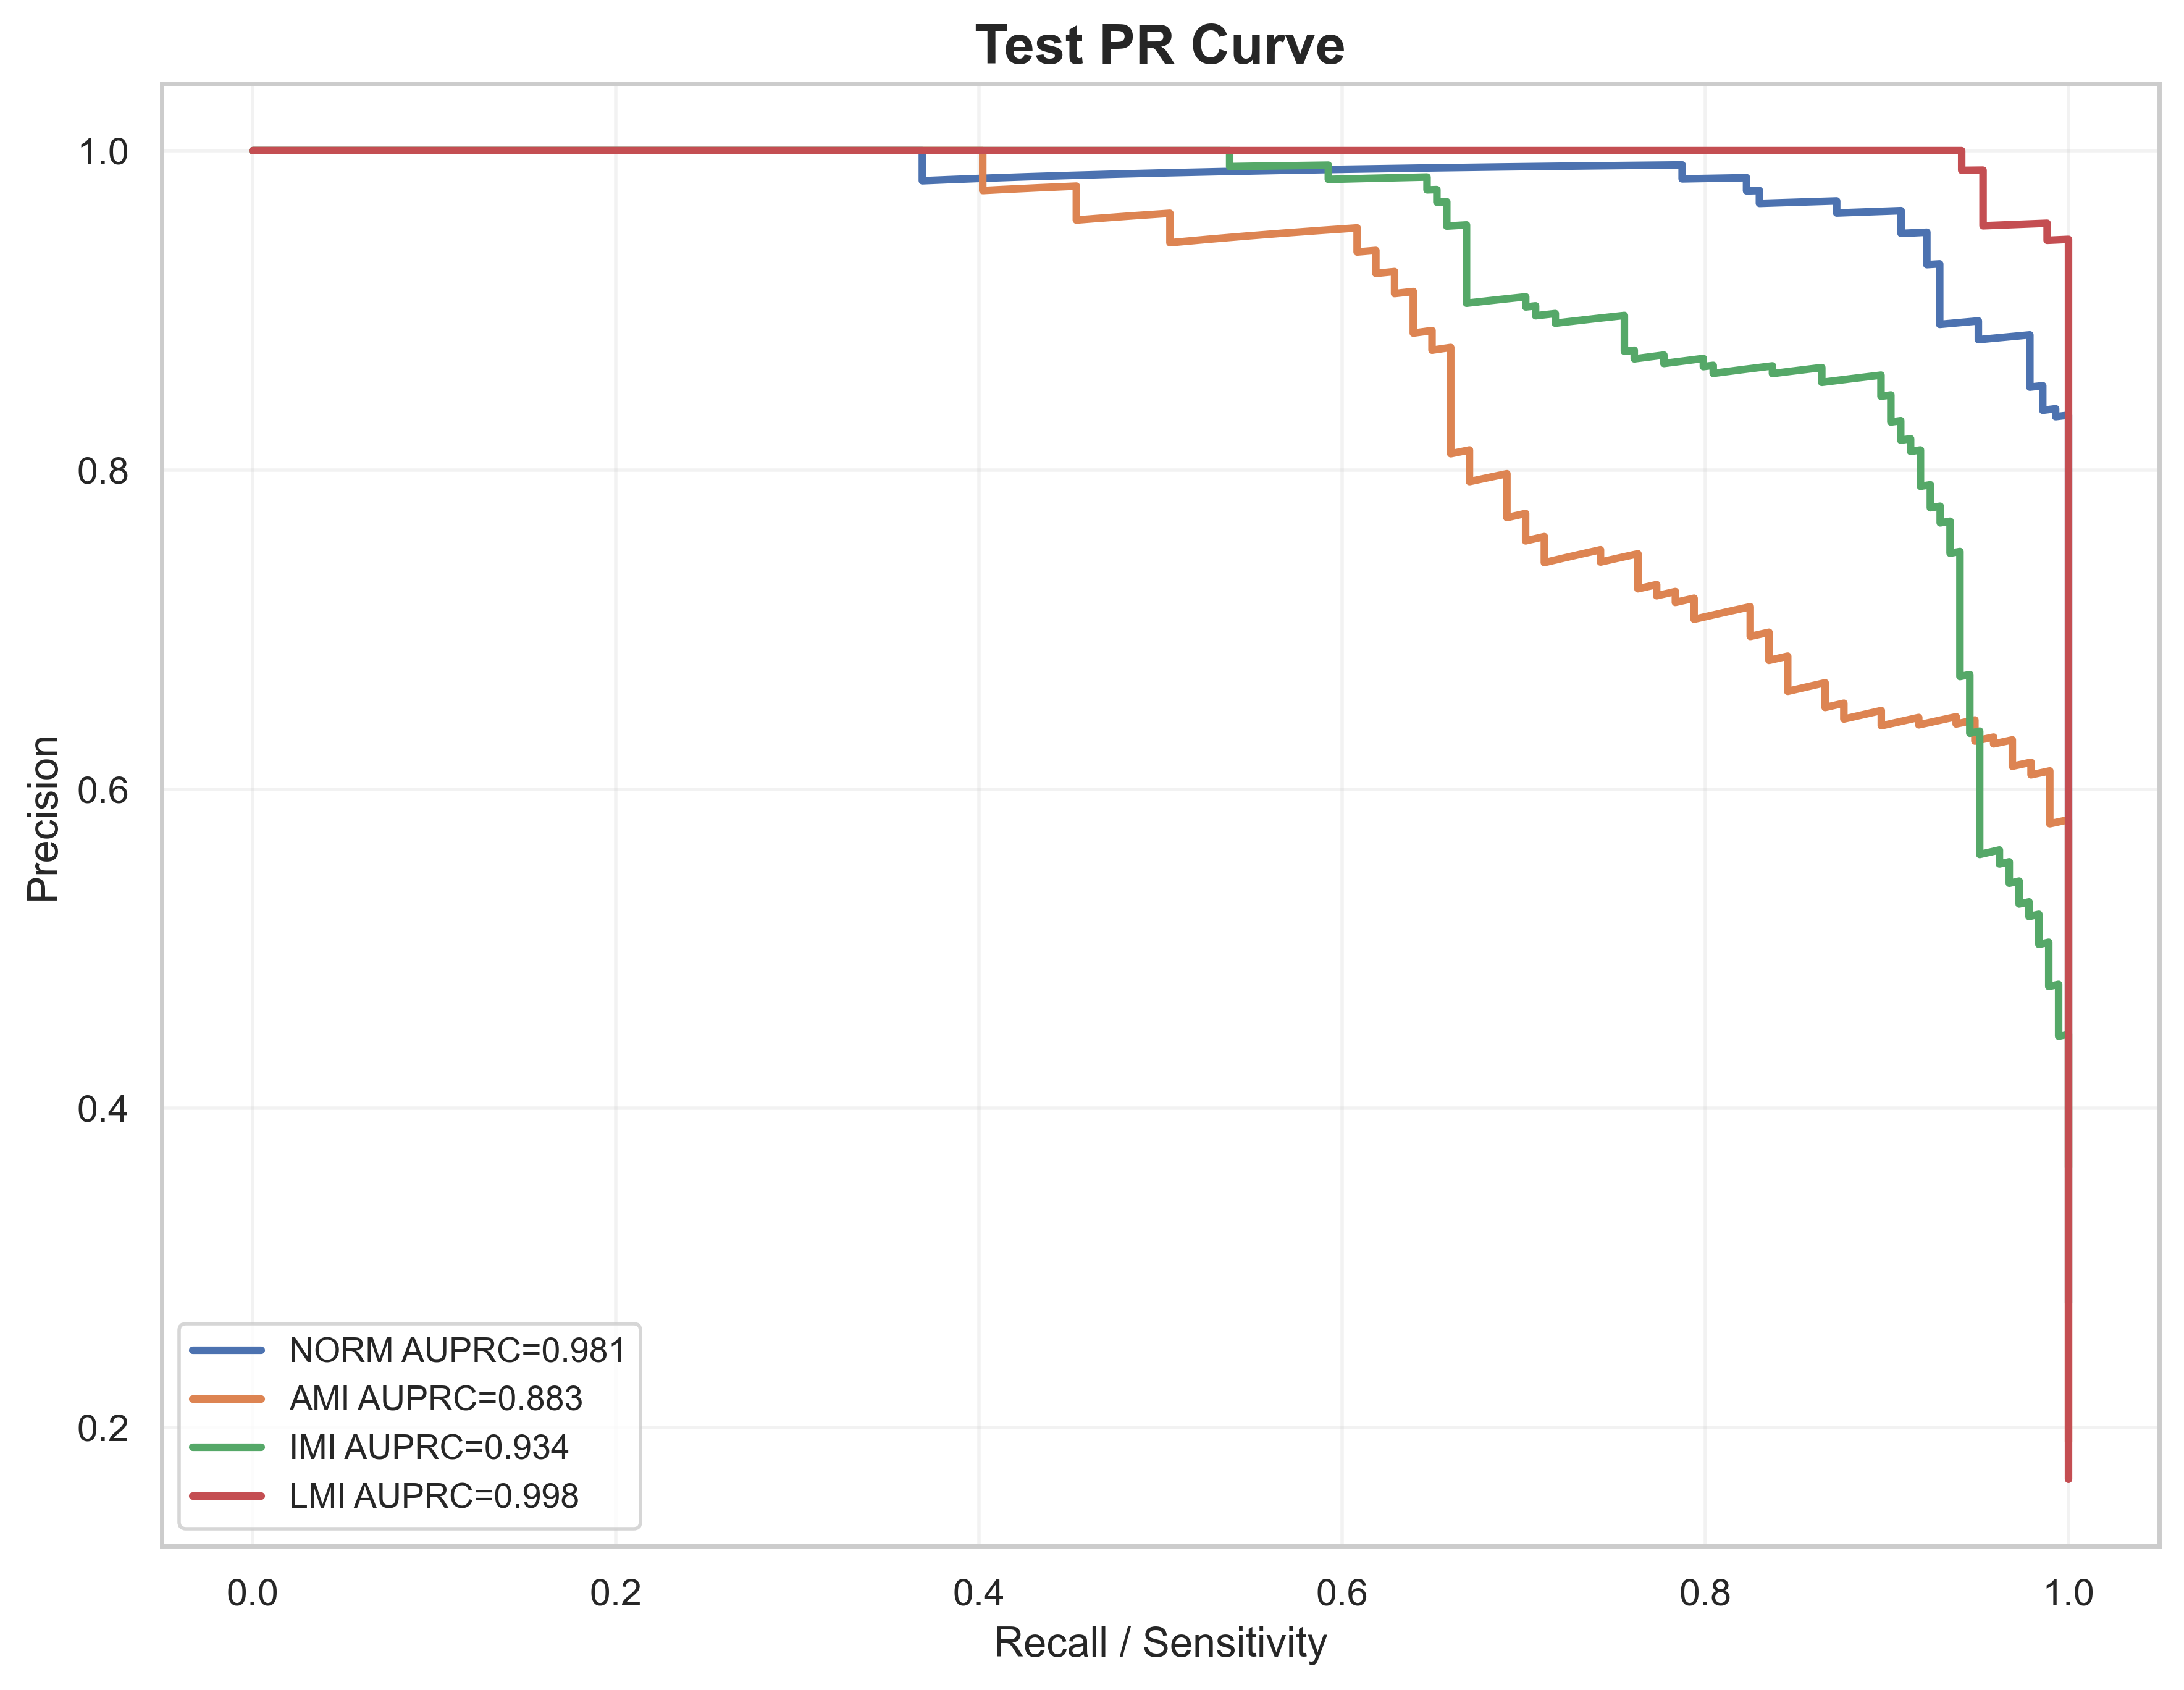

Data behind this chart, as committed beside it:
label, recall, precision, auprc
NORM, 1.0, 0.2781, 0.981
NORM, 1.0, 0.2787, 0.981
NORM, 1.0, 0.2792, 0.981
NORM, 1.0, 0.2798, 0.981
NORM, 1.0, 0.2803, 0.981
NORM, 1.0, 0.2809, 0.981
NORM, 1.0, 0.2814, 0.981
NORM, 1.0, 0.282, 0.981
NORM, 1.0, 0.2826, 0.981
NORM, 1.0, 0.2831, 0.981
NORM, 1.0, 0.2837, 0.981
NORM, 1.0, 0.2843, 0.981
NORM, 1.0, 0.2848, 0.981
NORM, 1.0, 0.2854, 0.981
NORM, 1.0, 0.286, 0.981
NORM, 1.0, 0.2866, 0.981
NORM, 1.0, 0.2872, 0.981
NORM, 1.0, 0.2878, 0.981
NORM, 1.0, 0.2883, 0.981
NORM, 1.0, 0.2889, 0.981
NORM, 1.0, 0.2895, 0.981
NORM, 1.0, 0.2901, 0.981
NORM, 1.0, 0.2907, 0.981
NORM, 1.0, 0.2913, 0.981
NORM, 1.0, 0.2919, 0.981
NORM, 1.0, 0.2925, 0.981
NORM, 1.0, 0.2931, 0.981
NORM, 1.0, 0.2938, 0.981
NORM, 1.0, 0.2944, 0.981
NORM, 1.0, 0.295, 0.981
NORM, 1.0, 0.2956, 0.981
NORM, 1.0, 0.2962, 0.981
NORM, 1.0, 0.2968, 0.981
NORM, 1.0, 0.2975, 0.981
NORM, 1.0, 0.2981, 0.981
NORM, 1.0, 0.2987, 0.981
NORM, 1.0, 0.2994, 0.981
NORM, 1.0, 0.3, 0.981
NORM, 1.0, 0.3006, 0.981
NORM, 1.0, 0.3013, 0.981
NORM, 1.0, 0.3019, 0.981
NORM, 1.0, 0.3026, 0.981
NORM, 1.0, 0.3032, 0.981
NORM, 1.0, 0.3039, 0.981
NORM, 1.0, 0.3045, 0.981
NORM, 1.0, 0.3052, 0.981
NORM, 1.0, 0.3059, 0.981
NORM, 1.0, 0.3065, 0.981
NORM, 1.0, 0.3072, 0.981
NORM, 1.0, 0.3079, 0.981
NORM, 1.0, 0.3085, 0.981
NORM, 1.0, 0.3092, 0.981
NORM, 1.0, 0.3099, 0.981
NORM, 1.0, 0.3106, 0.981
NORM, 1.0, 0.3113, 0.981
NORM, 1.0, 0.3119, 0.981
NORM, 1.0, 0.3126, 0.981
NORM, 1.0, 0.3133, 0.981
NORM, 1.0, 0.314, 0.981
NORM, 1.0, 0.3147, 0.981
... 1,968 more rows
